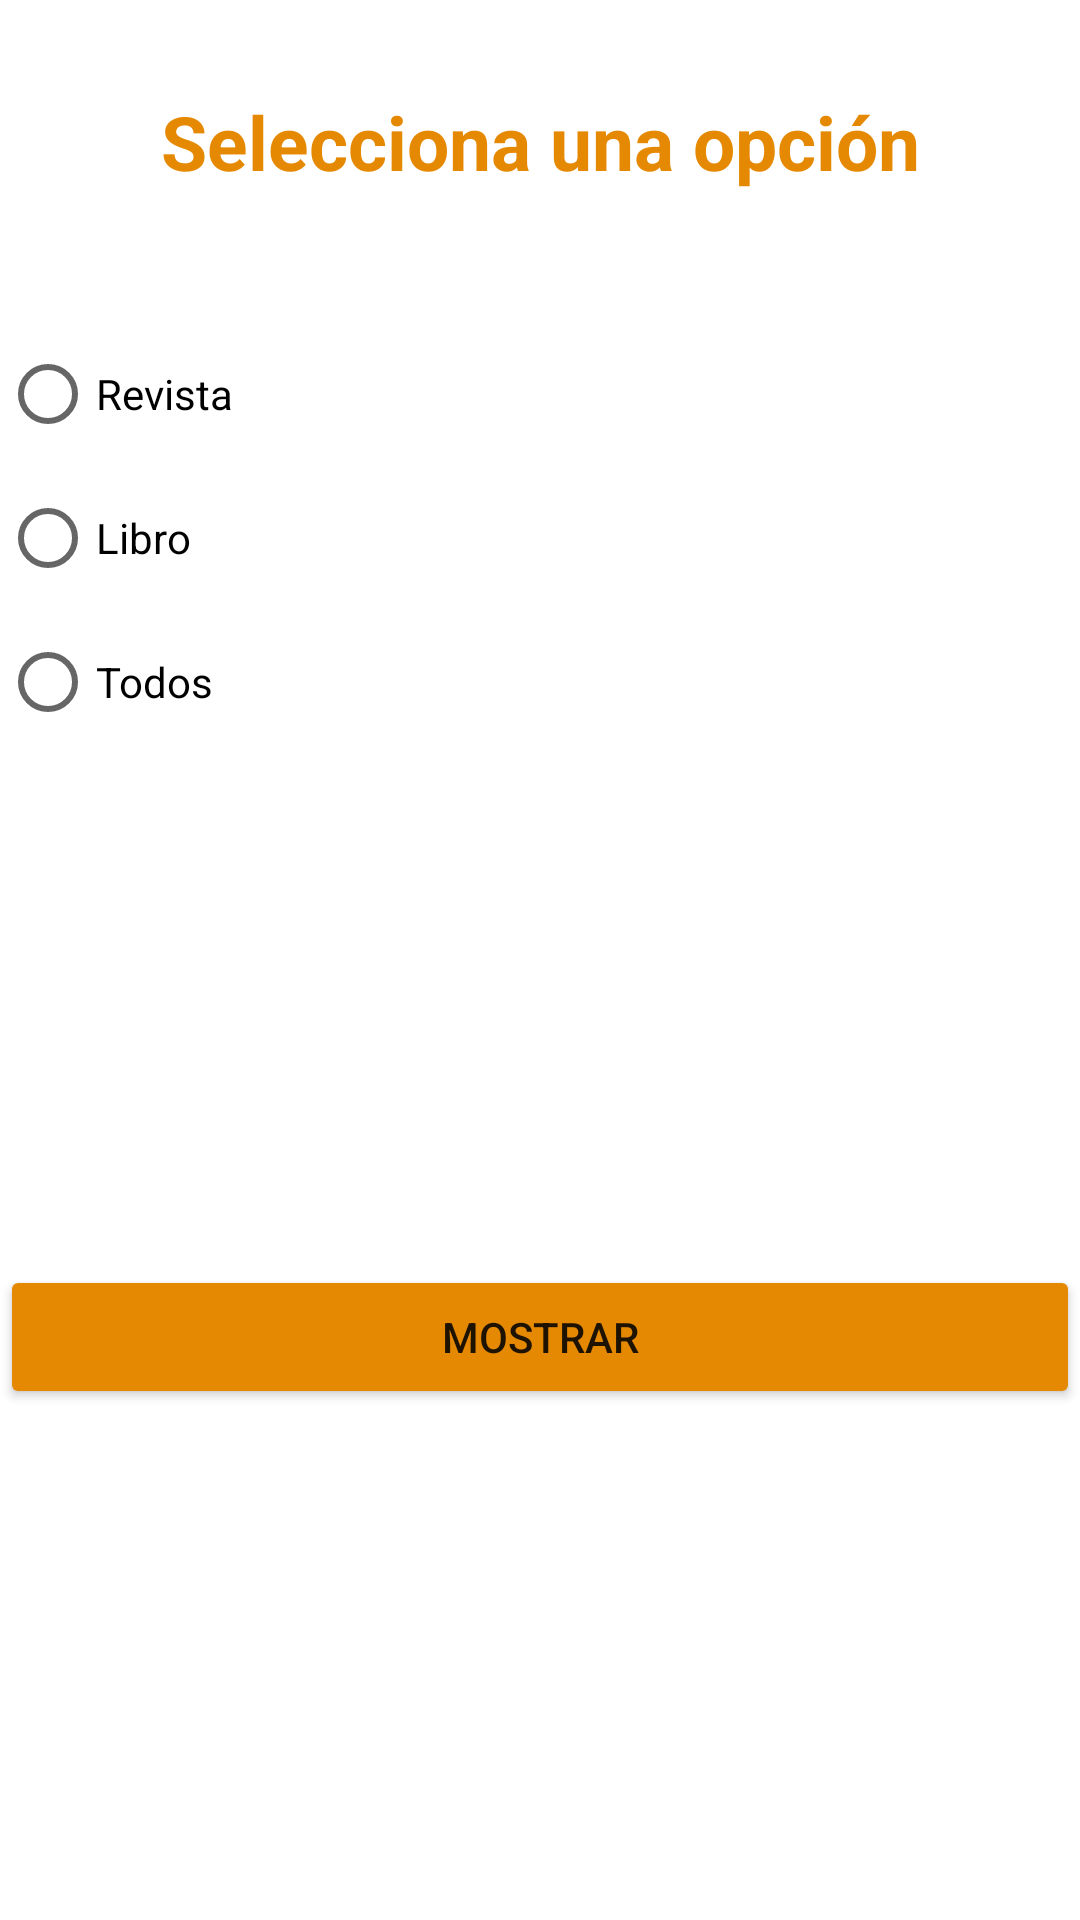

Write the Android layout XML for this screen, with the resource values it uses.
<!-- AndroidManifest.xml: application theme Theme.Evaluacion -->
<!-- res/layout/activity_elegir_mostrar_tipo_publicacion.xml -->
<?xml version="1.0" encoding="utf-8"?>
<androidx.constraintlayout.widget.ConstraintLayout xmlns:android="http://schemas.android.com/apk/res/android"
    xmlns:app="http://schemas.android.com/apk/res-auto"
    xmlns:tools="http://schemas.android.com/tools"
    android:layout_width="match_parent"
    android:layout_height="match_parent"
    tools:context=".ElegirMostrarTipoPublicacion"
    android:layout_margin="16dp">

    <TextView
        android:id="@+id/txvMensaje"
        android:layout_width="match_parent"
        android:layout_height="wrap_content"
        android:text="Selecciona una opción"
        android:textStyle="bold"
        android:textColor="@color/colorBoton"
        app:layout_constraintStart_toStartOf="parent"
        app:layout_constraintEnd_toEndOf="parent"
        app:layout_constraintTop_toTopOf="parent"
        app:layout_constraintBottom_toBottomOf="parent"
        app:layout_constraintVertical_bias="0.05"
        android:textSize="25sp"
        android:textAlignment="center"/>

    <RadioGroup
        android:id="@+id/rgEleccion"
        android:layout_width="match_parent"
        android:layout_height="wrap_content"
        app:layout_constraintStart_toStartOf="parent"
        app:layout_constraintEnd_toEndOf="parent"
        app:layout_constraintTop_toBottomOf="@+id/txvMensaje"
        app:layout_constraintBottom_toBottomOf="parent"
        app:layout_constraintVertical_bias="0.10">

        <RadioButton
            android:id="@+id/rgRevista"
            android:layout_width="match_parent"
            android:layout_height="wrap_content"
            android:text="Revista"/>

        <RadioButton
            android:id="@+id/rgLibro"
            android:layout_width="match_parent"
            android:layout_height="wrap_content"
            android:text="Libro"/>

        <RadioButton
            android:id="@+id/rgTodos"
            android:layout_width="match_parent"
            android:layout_height="wrap_content"
            android:text="Todos"/>

    </RadioGroup>

    <Button
        android:id="@+id/btnMostrar"
        android:layout_width="match_parent"
        android:layout_height="wrap_content"
        android:text="Mostrar"
        android:backgroundTint="@color/colorBoton"
        app:layout_constraintStart_toStartOf="parent"
        app:layout_constraintEnd_toEndOf="parent"
        app:layout_constraintRight_toRightOf="parent"
        app:layout_constraintLeft_toLeftOf="parent"
        app:layout_constraintTop_toBottomOf="@+id/rgEleccion"
        app:layout_constraintBottom_toBottomOf="parent"/>

</androidx.constraintlayout.widget.ConstraintLayout>
<!-- resources referenced by this layout -->
<resources>
  <color name="colorBoton">#E68902</color>
  <style name="Theme.Evaluacion" parent="Base.Theme.Evaluacion" />
  <style name="Base.Theme.Evaluacion" parent="Theme.MaterialComponents.DayNight.DarkActionBar">
          
          <item name="colorPrimary">@color/primary</item>
          <item name="android:statusBarColor">@color/colorStatusBar</item>
      </style>
  <color name="primary">#CF0011</color>
  <color name="colorStatusBar">#A10202</color>
</resources>
